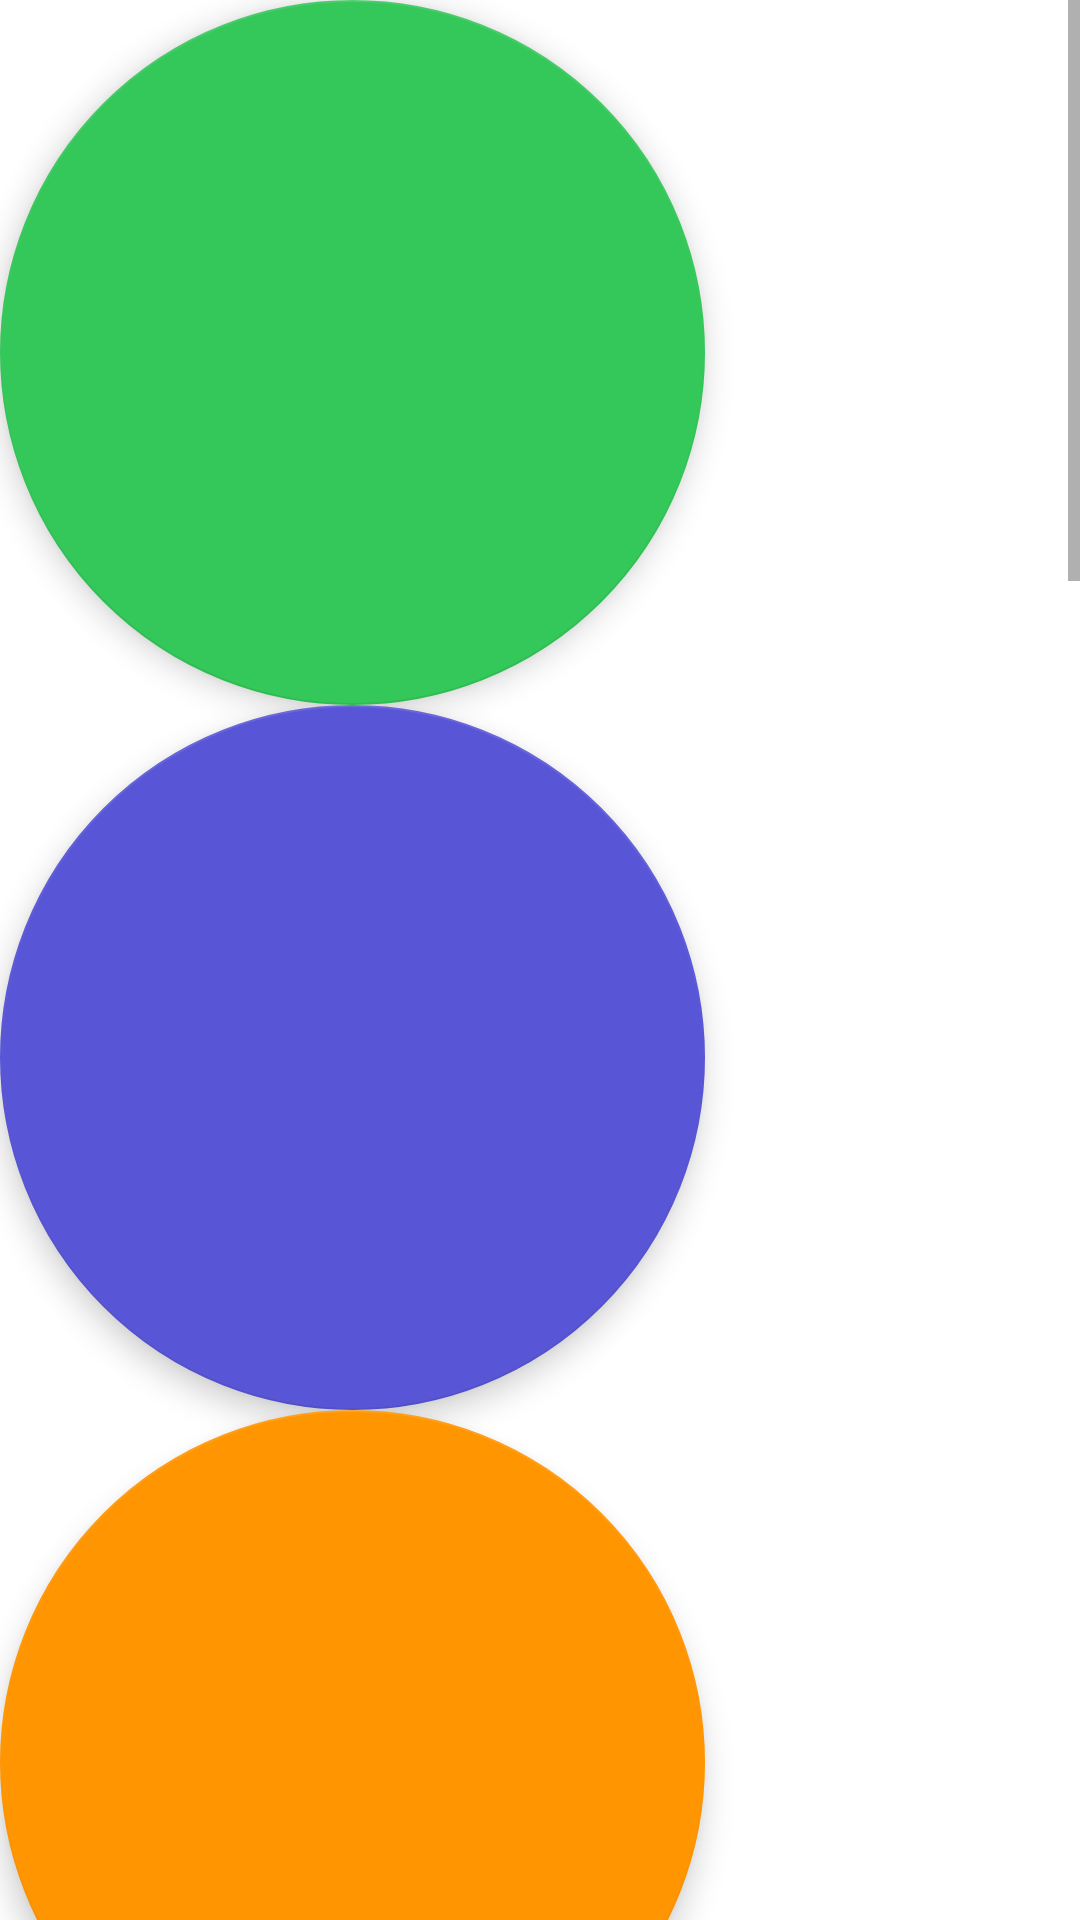

Android layout source for this screen:
<!-- AndroidManifest.xml: application theme Theme.ScratchTappy -->
<!-- res/layout/fragment_gallery.xml -->
<?xml version="1.0" encoding="utf-8"?>
<androidx.constraintlayout.widget.ConstraintLayout xmlns:android="http://schemas.android.com/apk/res/android"
    xmlns:app="http://schemas.android.com/apk/res-auto"
    xmlns:tools="http://schemas.android.com/tools"
    android:layout_width="match_parent"
    android:layout_height="match_parent"
    tools:context=".ui.gallery.GalleryFragment">

    <TextView
        android:id="@+id/text_gallery"
        android:layout_width="match_parent"
        android:layout_height="wrap_content"
        android:layout_marginStart="8dp"
        android:layout_marginTop="8dp"
        android:layout_marginEnd="8dp"
        android:textAlignment="center"
        android:textSize="20sp"
        app:layout_constraintBottom_toBottomOf="parent"
        app:layout_constraintEnd_toEndOf="parent"
        app:layout_constraintStart_toStartOf="parent"
        app:layout_constraintTop_toTopOf="parent" />

    <ScrollView
        android:layout_width="match_parent"
        android:layout_height="match_parent">

        <LinearLayout
            android:layout_width="match_parent"
            android:layout_height="wrap_content"
            android:orientation="vertical" >

            <com.google.android.material.floatingactionbutton.FloatingActionButton
                android:id="@+id/floatingActionButton3"
                android:layout_width="match_parent"
                android:layout_height="235dp"
                android:clickable="true"
                app:backgroundTint="#34c759" />

            <com.google.android.material.floatingactionbutton.FloatingActionButton
                android:id="@+id/floatingActionButton4"
                android:layout_width="match_parent"
                android:layout_height="235dp"
                android:clickable="true"
                app:backgroundTint="#5856d6" />

            <com.google.android.material.floatingactionbutton.FloatingActionButton
                android:id="@+id/floatingActionButton5"
                android:layout_width="match_parent"
                android:layout_height="235dp"
                android:clickable="true"
                app:backgroundTint="#ff9500" />

            <com.google.android.material.floatingactionbutton.FloatingActionButton
                android:id="@+id/floatingActionButton6"
                android:layout_width="match_parent"
                android:layout_height="235dp"
                android:clickable="true"
                app:backgroundTint="#ff2d55" />

            <com.google.android.material.floatingactionbutton.FloatingActionButton
                android:id="@+id/floatingActionButton7"
                android:layout_width="match_parent"
                android:layout_height="235dp"
                android:clickable="true"
                app:backgroundTint="#af52de" />

            <com.google.android.material.floatingactionbutton.FloatingActionButton
                android:id="@+id/floatingActionButton8"
                android:layout_width="match_parent"
                android:layout_height="235dp"
                android:clickable="true"
                app:backgroundTint="#ff3b30" />

            <com.google.android.material.floatingactionbutton.FloatingActionButton
                android:id="@+id/floatingActionButton9"
                android:layout_width="match_parent"
                android:layout_height="235dp"
                android:clickable="true"
                app:backgroundTint="#5ac8fa" />

            <com.google.android.material.floatingactionbutton.FloatingActionButton
                android:id="@+id/floatingActionButton10"
                android:layout_width="match_parent"
                android:layout_height="235dp"
                android:clickable="true"
                app:backgroundTint="#ffcc00" />

            <com.google.android.material.floatingactionbutton.FloatingActionButton
                android:id="@+id/floatingActionButton11"
                android:layout_width="match_parent"
                android:layout_height="235dp"
                android:clickable="true"
                android:src="@drawable/ic_tap"
                app:backgroundTint="#5ac8fa" />
        </LinearLayout>
    </ScrollView>

</androidx.constraintlayout.widget.ConstraintLayout>
<!-- resources referenced by this layout -->
<resources>
  <!-- drawable ic_tap: png bitmap (drawable-hdpi, 683 bytes) -->
  <style name="Theme.ScratchTappy" parent="Theme.MaterialComponents.DayNight.DarkActionBar">
          
          <item name="colorPrimary">@color/purple_500</item>
          <item name="colorPrimaryVariant">@color/purple_700</item>
          <item name="colorOnPrimary">@color/white</item>
          
          <item name="colorSecondary">@color/teal_200</item>
          <item name="colorSecondaryVariant">@color/teal_700</item>
          <item name="colorOnSecondary">@color/black</item>
          
          <item name="android:statusBarColor" tools:targetApi="l">?attr/colorPrimaryVariant</item>
          <item name="android:navigationBarColor" tools:targetApi="l">?attr/colorPrimary</item>
          
  
      </style>
  <color name="purple_500">#1b73e8</color>
  <color name="purple_700">#0045b5</color>
  <color name="white">#FFFFFFFF</color>
  <color name="teal_200">#FF03DAC5</color>
  <color name="teal_700">#FF018786</color>
  <color name="black">#FF000000</color>
</resources>
